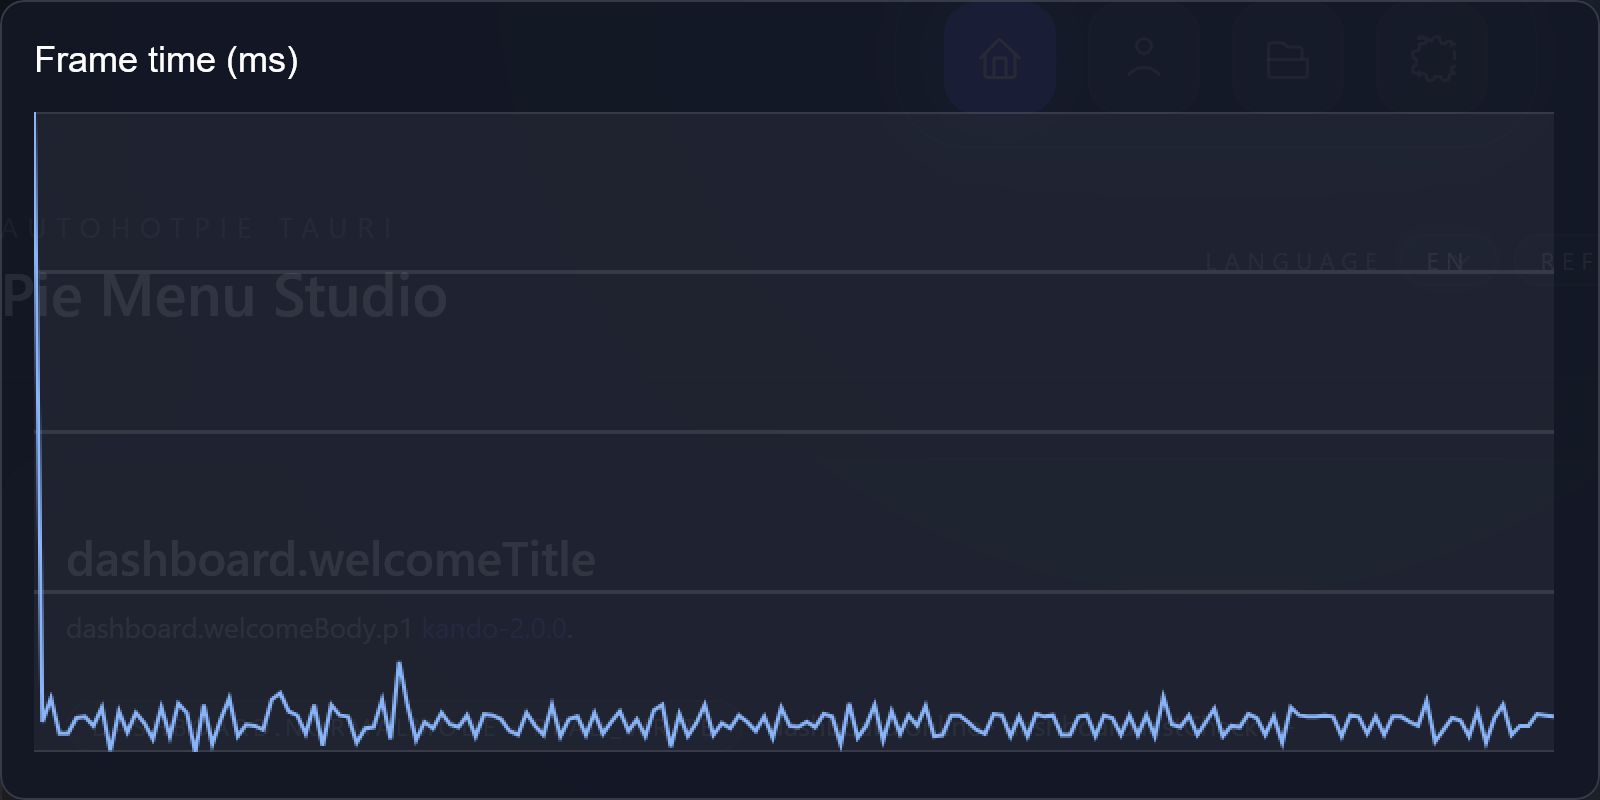

The file beside this chart, header and first rows:
frame, index, frame_time_ms
1, 0, 492
2, 1, 26
3, 2, 44
4, 3, 17
5, 4, 17
6, 5, 29
7, 6, 30
8, 7, 23
9, 8, 37
10, 9, 4
11, 10, 34
12, 11, 18
13, 12, 33
14, 13, 25
15, 14, 13
16, 15, 37
17, 16, 15
18, 17, 40
19, 18, 33
20, 19, 3
21, 20, 39
22, 21, 9
23, 22, 28
24, 23, 44
25, 24, 15
26, 25, 24
27, 26, 23
28, 27, 20
29, 28, 43
30, 29, 48
31, 30, 34
32, 31, 31
33, 32, 17
34, 33, 39
35, 34, 8
36, 35, 39
37, 36, 31
38, 37, 30
39, 38, 10
40, 39, 21
41, 40, 22
42, 41, 43
43, 42, 13
44, 43, 72
45, 44, 38
46, 45, 12
47, 46, 26
48, 47, 21
49, 48, 33
50, 49, 24
51, 50, 22
52, 51, 31
53, 52, 15
54, 53, 32
55, 54, 31
56, 55, 28
57, 56, 19
58, 57, 16
59, 58, 33
60, 59, 23
... 120 more rows
